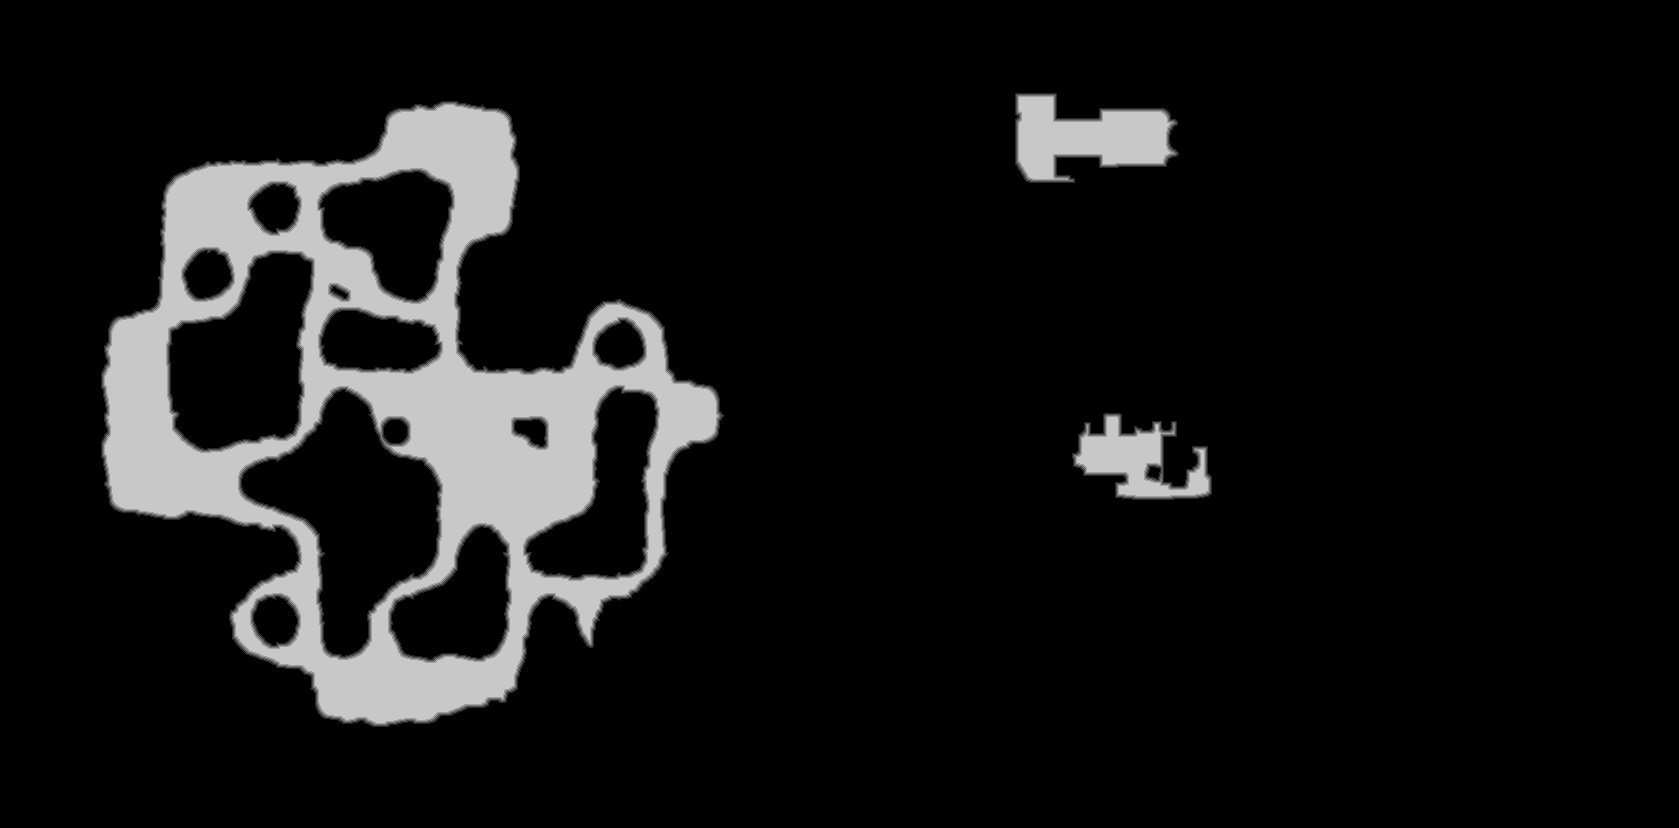

Source data for this figure (header and first rows):
base	0x35be4000000
origin	0x10010
stride	840
width	1679
height	828
nibble	0	1229352
nibble	1	9360
nibble	2	9390
nibble	3	9323
nibble	4	9278
nibble	5	123509
